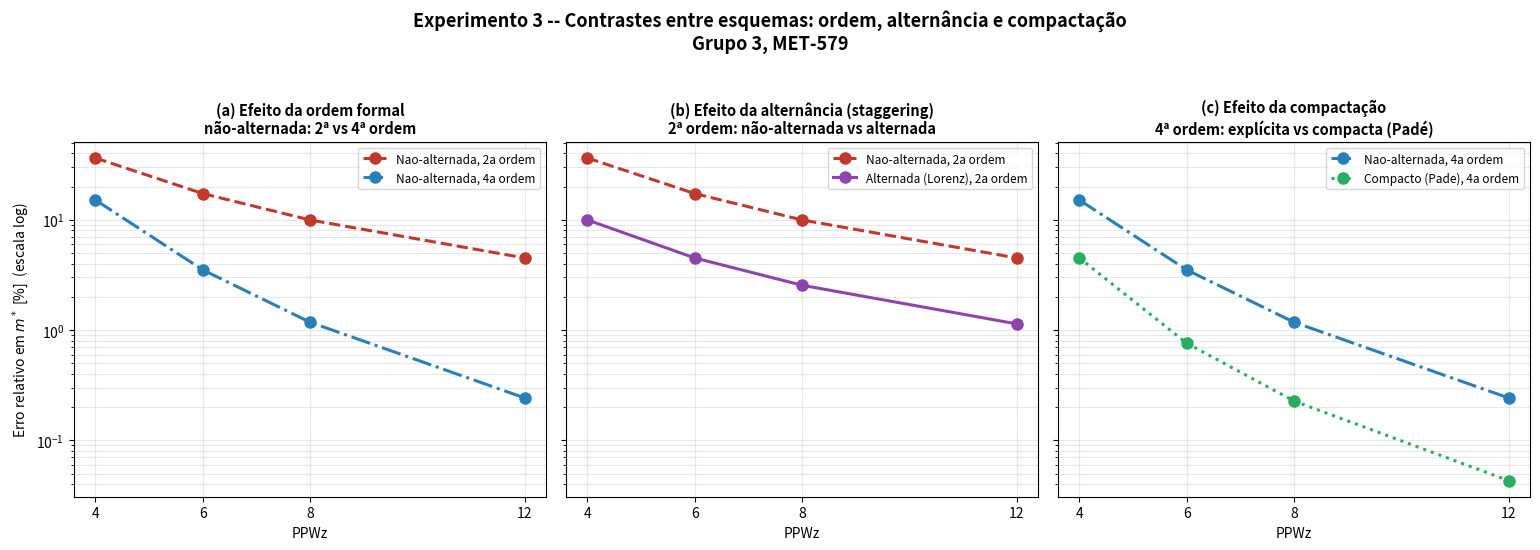

Here is the Python script that generated this plot:
# -*- coding: utf-8 -*- contrastes entre esquemas
"""
================================================================================
Grupo 3 - MET-579 -- EXPERIMENTO 3: CONTRASTES ENTRE ESQUEMAS
================================================================================
Em vez de comparar os 4 esquemas todos de uma vez contra a analitica (o que
so' permite concluir "esquema X ficou mais perto"), este experimento isola
TRES efeitos distintos, cada um respondendo a uma pergunta especifica sobre
POR QUE um esquema e' melhor que outro:

  Contraste A - EFEITO DA ORDEM FORMAL
      Nao-alternada 2a ordem  vs  Nao-alternada 4a ordem
      (mesma posicao de variaveis -- grade nao-alternada -- muda so' a ordem
      do stencil). Responde: quanto se ganha SO' aumentando a ordem?

  Contraste B - EFEITO DA POSICAO DAS VARIAVEIS (staggering)
      Nao-alternada 2a ordem  vs  Alternada (Lorenz) 2a ordem
      (mesma ordem formal -- 2a -- muda so' a posicao/alternancia da grade).
      Responde: quanto se ganha SO' alternando a grade, sem aumentar a ordem?

  Contraste C - EFEITO DA COMPACTACAO
      Nao-alternada 4a ordem (explicita)  vs  Compacta (Pade) 4a ordem
      (mesma ordem formal -- 4a -- um e' explicito, outro e' implicito/
      tridiagonal). Responde: esquemas de mesma ordem formal tem a mesma
      qualidade espectral?

Metrica: erro relativo em m* (|m*/m - 1|), a mesma usada na Tabela 3.1 da
Parte 1 -- e' a metrica "pura" de fidelidade do operador discreto, que nao
depende da razao k/m escolhida (ao contrario do erro em omega).

Avaliado em PPWz = 4, 6, 8, 12 (pontos por comprimento de onda vertical),
usando theta = 2*pi/PPWz nas formulas de m*Delta z de cada esquema.
"""

import numpy as np
import matplotlib
matplotlib.use("Agg")
import matplotlib.pyplot as plt

# ------------------------------------------------------------------
# 1) Numeros de onda modificados -- os mesmos 4 esquemas de sempre
# ------------------------------------------------------------------
def mstar_dz_2a_ordem(theta):
    """Centrada, 2a ordem, nao-alternada. O(Deltaz^2)."""
    return np.sin(theta)


def mstar_dz_4a_ordem(theta):
    """Centrada, 4a ordem, nao-alternada (explicita). O(Deltaz^4)."""
    return (8.0 * np.sin(theta) - np.sin(2.0 * theta)) / 6.0


def mstar_dz_compacto(theta):
    """Compacta (Pade) tridiagonal, 4a ordem (Lele, 1992). O(Deltaz^4)."""
    return 3.0 * np.sin(theta) / (2.0 + np.cos(theta))


def mstar_dz_staggered_2a_ordem(theta):
    """Centrada, 2a ordem, ALTERNADA (Lorenz). O(Deltaz^2)."""
    return 2.0 * np.sin(theta / 2.0)


ESQUEMAS = {
    "Nao-alternada, 2a ordem": dict(func=mstar_dz_2a_ordem, cor="#c0392b", estilo="--"),
    "Nao-alternada, 4a ordem": dict(func=mstar_dz_4a_ordem, cor="#2980b9", estilo="-."),
    "Compacto (Pade), 4a ordem": dict(func=mstar_dz_compacto, cor="#27ae60", estilo=":"),
    "Alternada (Lorenz), 2a ordem": dict(func=mstar_dz_staggered_2a_ordem, cor="#8e44ad", estilo="-"),
}

# ------------------------------------------------------------------
# 2) PPWz avaliados e erro relativo em m* para cada esquema
# ------------------------------------------------------------------
PPWz_lista = np.array([4, 6, 8, 12])
theta_lista = 2.0 * np.pi / PPWz_lista

erros = {}
for nome, cfg in ESQUEMAS.items():
    erros[nome] = np.abs(cfg["func"](theta_lista) / theta_lista - 1.0)

# ------------------------------------------------------------------
# 3) Definicao dos tres contrastes
# ------------------------------------------------------------------
contrastes = [
    dict(
        titulo="(a) Efeito da ordem formal",
        subtitulo="não-alternada: 2ª vs 4ª ordem",
        pares=["Nao-alternada, 2a ordem", "Nao-alternada, 4a ordem"],
    ),
    dict(
        titulo="(b) Efeito da alternância (staggering)",
        subtitulo="2ª ordem: não-alternada vs alternada",
        pares=["Nao-alternada, 2a ordem", "Alternada (Lorenz), 2a ordem"],
    ),
    dict(
        titulo="(c) Efeito da compactação",
        subtitulo="4ª ordem: explícita vs compacta (Padé)",
        pares=["Nao-alternada, 4a ordem", "Compacto (Pade), 4a ordem"],
    ),
]

# ------------------------------------------------------------------
# 4) Tabelas no console -- valores e "quanto se ganha" (razao de erros)
# ------------------------------------------------------------------
print(f"{'PPWz':>6s}" + "".join(f"{nome:>28s}" for nome in ESQUEMAS))
for i, ppwz in enumerate(PPWz_lista):
    linha = f"{ppwz:6d}"
    for nome in ESQUEMAS:
        linha += f"{erros[nome][i]*100:27.3f}%"
    print(linha)

print()
for c in contrastes:
    nome_pior, nome_melhor = c["pares"]
    print(f"--- {c['titulo']} ({c['subtitulo']}) ---")
    for i, ppwz in enumerate(PPWz_lista):
        e_pior = erros[nome_pior][i]
        e_melhor = erros[nome_melhor][i]
        razao = e_pior / e_melhor if e_melhor > 0 else np.inf
        print(f"  PPWz={ppwz:3d}: {nome_pior}={e_pior*100:7.3f}%   "
              f"{nome_melhor}={e_melhor*100:7.3f}%   "
              f"-> erro {razao:6.1f}x menor")
    print()

# ------------------------------------------------------------------
# 5) Figura: 3 paineis lado a lado, um por contraste
# ------------------------------------------------------------------
fig, axes = plt.subplots(1, 3, figsize=(15.5, 5.3), sharey=True)

for ax, c in zip(axes, contrastes):
    for nome in c["pares"]:
        cfg = ESQUEMAS[nome]
        ax.plot(PPWz_lista, erros[nome] * 100, cfg["estilo"], color=cfg["cor"],
                 marker="o", ms=8, lw=2.2, label=nome)
    ax.set_yscale("log")
    ax.set_xticks(PPWz_lista)
    ax.set_xlabel("PPWz")
    ax.set_title(f"{c['titulo']}\n{c['subtitulo']}", fontsize=10.5, fontweight="bold")
    ax.grid(alpha=0.3, which="both")
    ax.legend(fontsize=8.5, loc="upper right")

axes[0].set_ylabel(r"Erro relativo em $m^*$ [%]  (escala log)")

fig.suptitle(
    "Experimento 3 -- Contrastes entre esquemas: ordem, alternância e compactação\n"
    "Grupo 3, MET-579",
    fontsize=13, fontweight="bold", y=1.03,
)
fig.tight_layout()
fig.savefig("experimento3_contrastes_esquemas.png", dpi=150, bbox_inches="tight")
print("Figura salva em experimento3_contrastes_esquemas.png")
